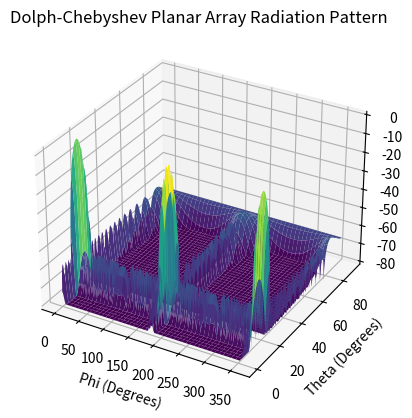
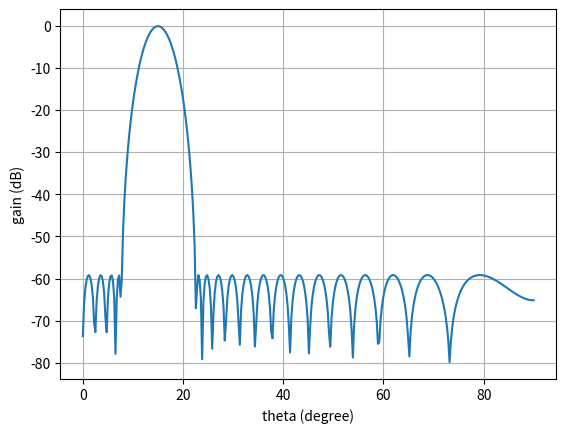
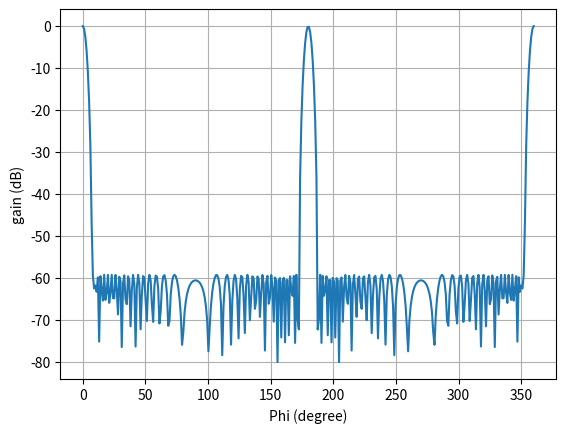

Reproduce these figures in Python, in order.
import math

import numpy as np
import matplotlib.pyplot as plt
from scipy.signal.windows import chebwin
from mpl_toolkits.mplot3d import Axes3D


def compute_array_pattern(lambda_, d, Ny, Nz, theta0, phi0, weights, NA, NE, eps):
    phi = np.linspace(0, 2 * np.pi, NA)
    theta = np.linspace(0, np.pi / 2, NE)
    aa = np.arange(0, d * Ny, d)
    bb = np.arange(0, d * Nz, d)
    DD1 = np.repeat(aa[:, np.newaxis], Nz, axis=1)
    DD2 = np.repeat(bb[np.newaxis, :], Ny, axis=0)
    DD = DD1 + 1j * DD2
    #
    pattern = np.zeros((len(phi), len(theta)), dtype=complex)
    #
    for jj in range(len(phi)):
        for ii in range(len(theta)):
            pattern0 = weights * np.exp(1j * 2 * np.pi / lambda_ *
                                        (np.sin(phi[jj]) * np.cos(theta[ii]) * DD1 +
                                         np.sin(theta[ii]) * DD2 -
                                         np.sin(phi0) * np.cos(theta0) * DD1 -
                                         np.sin(theta0) * DD2))
            pattern[jj, ii] = np.sum(pattern0)
    #
    max_p = np.max(np.abs(pattern))
    pattern_dbw = 20 * np.log10(np.abs(pattern) / max_p + eps)
    #
    return pattern_dbw, theta, phi


def arr_chebyshev_plane(lambda_, Ny, Nz, SLL, d, phi0, theta0, NA, NE, eps):
    Ty = chebwin(Ny, abs(SLL))
    Tz = chebwin(Nz, abs(SLL))
    # 生成权重矩阵
    weights = np.outer(Ty, Tz)
    #
    pattern_dbw, theta, phi = compute_array_pattern(lambda_, d, Ny, Nz, theta0, phi0, weights, NA, NE, eps)
    #
    return weights, pattern_dbw, theta, phi


# def arr_chebyshev_plane_bak(lambda_, Ny, Nz, SLL, d, phi0, theta0, NA, NE, eps):
#     Ty = chebwin(Ny, abs(SLL))
#     Tz = chebwin(Nz, abs(SLL))
#     # 生成权重矩阵
#     weights = np.outer(Ty, Tz)
#     #
#     phi = np.linspace(-np.pi, np.pi, NA)
#     theta = np.linspace(0, np.pi / 2, NE)
#     aa = np.arange(0, d * Ny, d)
#     bb = np.arange(0, d * Nz, d)
#     DD1 = np.repeat(aa[:, np.newaxis], Nz, axis=1)
#     DD2 = np.repeat(bb[np.newaxis, :], Ny, axis=0)
#     DD = DD1 + 1j * DD2
#     #
#     pattern = np.zeros((len(phi), len(theta)), dtype=complex)
#     #
#     for jj in range(len(phi)):
#         for ii in range(len(theta)):
#             pattern0 = weights * np.exp(1j * 2 * np.pi / lambda_ *
#                                         (np.sin(phi[jj]) * np.cos(theta[ii]) * DD1 +
#                                          np.sin(theta[ii]) * DD2 -
#                                          np.sin(phi0) * np.cos(theta0) * DD1 -
#                                          np.sin(theta0) * DD2))
#             pattern[jj, ii] = np.sum(pattern0)
#     #
#     max_p = np.max(np.abs(pattern))
#     pattern_dbw = 20 * np.log10(np.abs(pattern) / max_p + eps)
#     #
#     return weights, pattern_dbw, theta, phi


def print_w(weights):
    print('阵元序列和对应的激励振幅:')
    for elemIdx, amplitude in enumerate(weights, start=1):
        print(f'第 #{elemIdx} 行的激励振幅: {amplitude}')


def draw_af_theta(pattern_dbw, theta, phi, theta0, phi0, NA, NE):
    # pattern_dbw[pattern_dbw < -50] = -50 + np.random.uniform(-1, 1, np.sum(pattern_dbw < -50))
    pattern_dbw[pattern_dbw < -80] = -80 + np.random.uniform(-1, 1, np.sum(pattern_dbw < -80))
    # 绘制方向图
    phi_deg = phi * 360 / np.pi
    theta_deg = theta * 180 / np.pi
    Phi, Theta = np.meshgrid(phi_deg, theta_deg)
    fig = plt.figure()
    ax = fig.add_subplot(111, projection='3d')
    ax.plot_surface(Phi, Theta, pattern_dbw.T, cmap='viridis')  # 注意 pattern_dbw 需转置
    ax.set_xlabel('Phi (Degrees)')
    ax.set_ylabel('Theta (Degrees)')
    ax.set_title('Dolph-Chebyshev Planar Array Radiation Pattern')
    # 绘制方向图
    # plt.figure()
    # plt.pcolormesh(theta * 180 / np.pi, phi * 180 / np.pi, pattern_dbw, shading='auto')
    # plt.colorbar()
    # plt.xlabel('Phi (Degrees)')
    # plt.ylabel('Theta (Degrees)')
    # plt.title('Dolph-Chebyshev Planar Array Radiation Pattern')
    # plt.tight_layout()
    # # 绘制方位向切面图
    # plt.figure()
    # temp1 = pattern_dbw[:, round(NE * ((np.pi / 2 + theta0) / np.pi))]
    # plt.plot(phi * 180 / np.pi, temp1)
    # plt.grid()
    # plt.xlabel('Phi (degree)')
    # plt.ylabel('gain (dB)')
    # # 绘制俯仰向切面图
    # plt.figure()
    # temp2 = pattern_dbw[round(NA * ((np.pi / 2 + phi0) / np.pi)), :]
    # plt.plot(theta * 180 / np.pi, temp2)
    # plt.grid()
    # plt.xlabel('Phi (degree)')
    # plt.ylabel('gain (dB)')
    plt.show()
    # 绘制方向图
    # phi_mesh, theta_mesh = np.meshgrid(phi, theta)
    # X = np.sin(phi_mesh) * np.cos(theta_mesh)
    # Y = np.sin(phi_mesh) * np.sin(theta_mesh)
    # Z = np.cos(phi_mesh)
    # fig = plt.figure()
    # ax = fig.add_subplot(111, projection='3d')
    # surf = ax.plot_surface(X, Y, pattern_dbw.T, cmap='viridis', edgecolor='none')  # 注意pattern_dbw需转置
    # fig.colorbar(surf)
    # ax.set_xlabel('theta')
    # ax.set_ylabel('phi')
    # ax.set_zlabel('gain(dB)')
    # ax.set_title('Dolph-Chebyshev Planar Array Radiation Pattern')
    # plt.show()


def draw_af_theta2(pattern_dbw, theta, phi):
    # pattern_dbw[pattern_dbw < -50] = -50 + np.random.uniform(-1, 1, np.sum(pattern_dbw < -50))
    pattern_dbw[pattern_dbw < -80] = -80 + np.random.uniform(-1, 1, np.sum(pattern_dbw < -80))
    # 绘制方向图
    phi_deg = phi * 180 / np.pi
    theta_deg = theta * 180 / np.pi
    Phi, Theta = np.meshgrid(phi_deg, theta_deg)
    fig = plt.figure()
    ax = fig.add_subplot(111, projection='3d')
    ax.plot_surface(Phi, Theta, pattern_dbw.T, cmap='viridis')  # 注意 pattern_dbw 需转置
    ax.set_xlabel('Phi (Degrees)')
    ax.set_ylabel('Theta (Degrees)')
    ax.set_title('Dolph-Chebyshev Planar Array Radiation Pattern')
    plt.show()
    # 绘制方向图
    # plt.figure()
    # plt.pcolormesh(theta * 180 / np.pi, phi * 180 / np.pi, pattern_dbw, shading='auto')
    # plt.colorbar()
    # plt.xlabel('Phi (Degrees)')
    # plt.ylabel('Theta (Degrees)')
    # plt.title('Dolph-Chebyshev Planar Array Radiation Pattern')
    # plt.tight_layout()
    # 绘制方位面和俯仰面切面图
    max_index = np.unravel_index(np.argmax(pattern_dbw), pattern_dbw.shape)
    temp1 = pattern_dbw[max_index[0], :]
    temp2 = pattern_dbw[:, max_index[1]]
    # # 绘制方位向切面图
    plt.figure()
    # plt.plot(phi * 90 / np.pi, temp1)
    plt.plot(theta_deg, temp1)
    plt.grid()
    plt.xlabel('theta (degree)')
    plt.ylabel('gain (dB)')
    plt.show()
    # # 绘制俯仰向切面图
    plt.figure()
    # plt.plot(theta * 360 / np.pi, temp2)
    plt.plot(phi_deg, temp2)
    plt.grid()
    plt.xlabel('Phi (degree)')
    plt.ylabel('gain (dB)')
    plt.show()
    plt.show()
    # 绘制方向图
    # phi_mesh, theta_mesh = np.meshgrid(phi, theta)
    # X = np.sin(phi_mesh) * np.cos(theta_mesh)
    # Y = np.sin(phi_mesh) * np.sin(theta_mesh)
    # Z = np.cos(phi_mesh)
    # fig = plt.figure()
    # ax = fig.add_subplot(111, projection='3d')
    # surf = ax.plot_surface(X, Y, pattern_dbw.T, cmap='viridis', edgecolor='none')  # 注意pattern_dbw需转置
    # fig.colorbar(surf)
    # ax.set_xlabel('theta')
    # ax.set_ylabel('phi')
    # ax.set_zlabel('gain(dB)')
    # ax.set_title('Dolph-Chebyshev Planar Array Radiation Pattern')
    # plt.show()


if __name__ == '__main__':
    print('arr chebyshev plane')
    #
    # 初始化参数
    lambda_ = 1  # 波长
    d = 0.5  # 阵元间隔
    Ny = 40  # 方位阵元个数
    Nz = 40  # 俯仰阵元个数
    phi0 = math.radians(0)  # 方位指向
    theta0 = math.radians(15)  # 俯仰指向
    eps = 0.0001  # 底电平
    NA = 360  # 方位角度采样
    NE = 360  # 俯仰角度采样
    SLL = -60
    #
    weights, pattern_dbw, theta, phi = arr_chebyshev_plane(lambda_, Ny, Nz, SLL, d, phi0, theta0, NA, NE, eps)
    max_index = np.unravel_index(np.argmax(pattern_dbw), pattern_dbw.shape)
    print("max_index: %f, %f" % (max_index[0], max_index[1]))
    temp2_1 = pattern_dbw[max_index[0], :]
    temp2_2 = pattern_dbw[:, max_index[1]]
    print("aaaaaaaaaa:", max_index[0] * 180 / 360, ", ", max_index[1] * 90 / 360)
    #
    # print_w(weights)
    #
    # draw_af_theta(pattern_dbw, theta, phi, theta0, phi0, NA, NE)
    draw_af_theta2(pattern_dbw, theta, phi)


